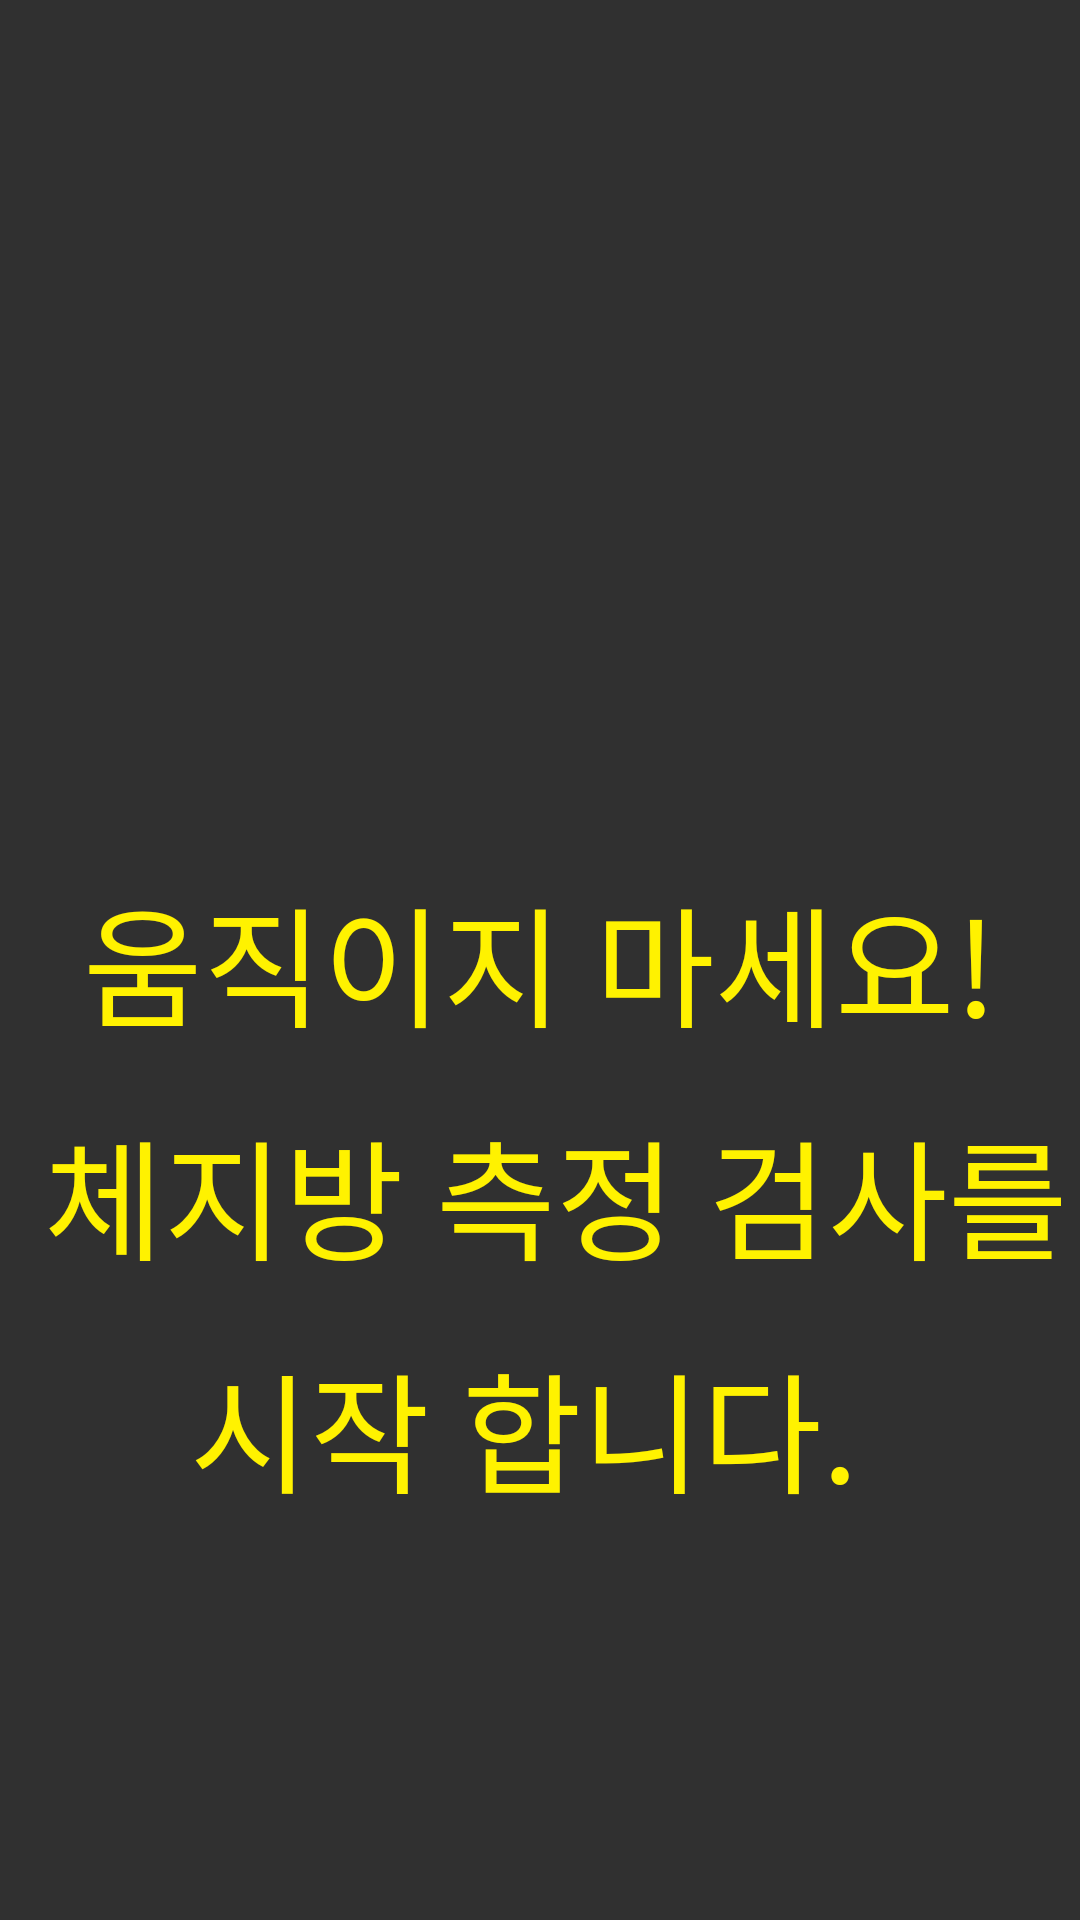

The Android layout XML behind this screen, and the referenced resources:
<!-- AndroidManifest.xml: application theme Theme.AppCompat.NoActionBar -->
<!-- res/layout/activity_bodyfactwanning.xml -->
<?xml version="1.0" encoding="utf-8"?>

<RelativeLayout xmlns:android="http://schemas.android.com/apk/res/android"
    android:layout_width="match_parent"
    android:layout_height="match_parent"
    android:background="@drawable/bg_all"
    android:orientation="horizontal">

    <TextView
        android:id="@+id/mainTitle2"
        android:layout_width="fill_parent"
        android:layout_height="wrap_content"
        android:layout_marginTop="151dp"
        android:lineSpacingExtra="15dp"
        android:gravity="center"
        android:textColor="#fff200"
        android:textSize="21pt"
        android:text="@string/hello_big_size_fat" />
</RelativeLayout>
<!-- resources referenced by this layout -->
<resources>
  <string name="hello_big_size_fat" translatable="false">
          \n
          \n
          움직이지 마세요! \n
          체지방 측정 검사를 시작 합니다. \n
      </string>
</resources>
